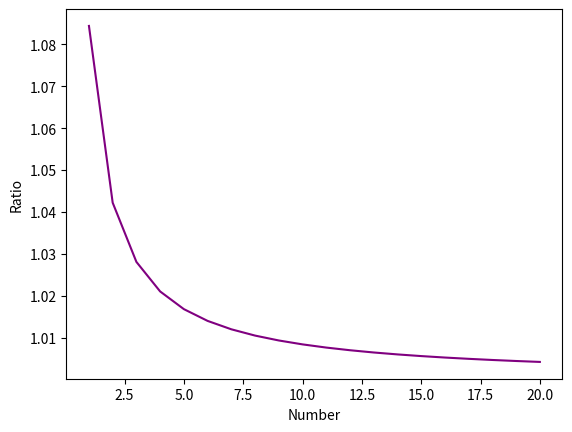

Here is the Python script that generated this plot:
import matplotlib.pyplot as plt
import numpy as np
import math

t = np.arange(1,21,1)
e = np.e
y=[]
for n in t:
    pi = np.pi
    j = (math.factorial(n))/(((2*pi*n)**(1/2))*((n/e)**n))
    y.append(j)
plt.plot(t,y,color="purple")
plt.xlabel("Number")
plt.ylabel("Ratio")
plt.show()
